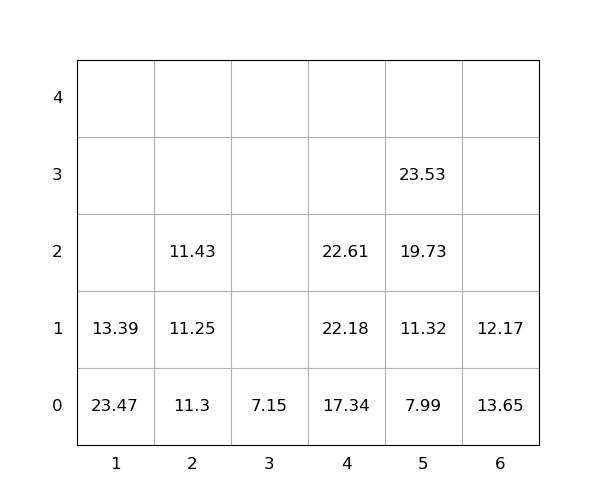

Values plotted in this chart, from the file beside it:
idx, loc_x, loc_y, loc_z, weight, seq, emerg, reloc, size(ft)
1, 6, 0, 0, 13.65, 0, 0, 1.0, 20
2, 5, 0, 0, 7.99, 0, 0, 0, 20
3, 1, 0, 0, 23.47, 0, 0, 1.0, 20
4, 6, 0, 1, 12.17, 0, 0, 1.0, 20
5, 1, 0, 1, 13.39, 0, 0, 1.0, 20
6, 4, 0, 0, 17.34, 1, 0, 0, 20
7, 5, 0, 1, 11.32, 2, 0, 0, 20
8, 5, 0, 2, 19.73, 3, 0, 0, 20
9, 2, 0, 0, 11.3, 4, 0, 0, 20
10, 4, 0, 1, 22.18, 5, 0, 0, 20
11, 5, 0, 3, 23.53, 6, 0, 0, 20
12, 2, 0, 1, 11.25, 7, 0, 0, 20
13, 2, 0, 2, 11.43, 8, 0, 0, 20
14, 4, 0, 2, 22.61, 9, 0, 0, 20
15, 3, 0, 0, 7.15, 10, 0, 0, 20
